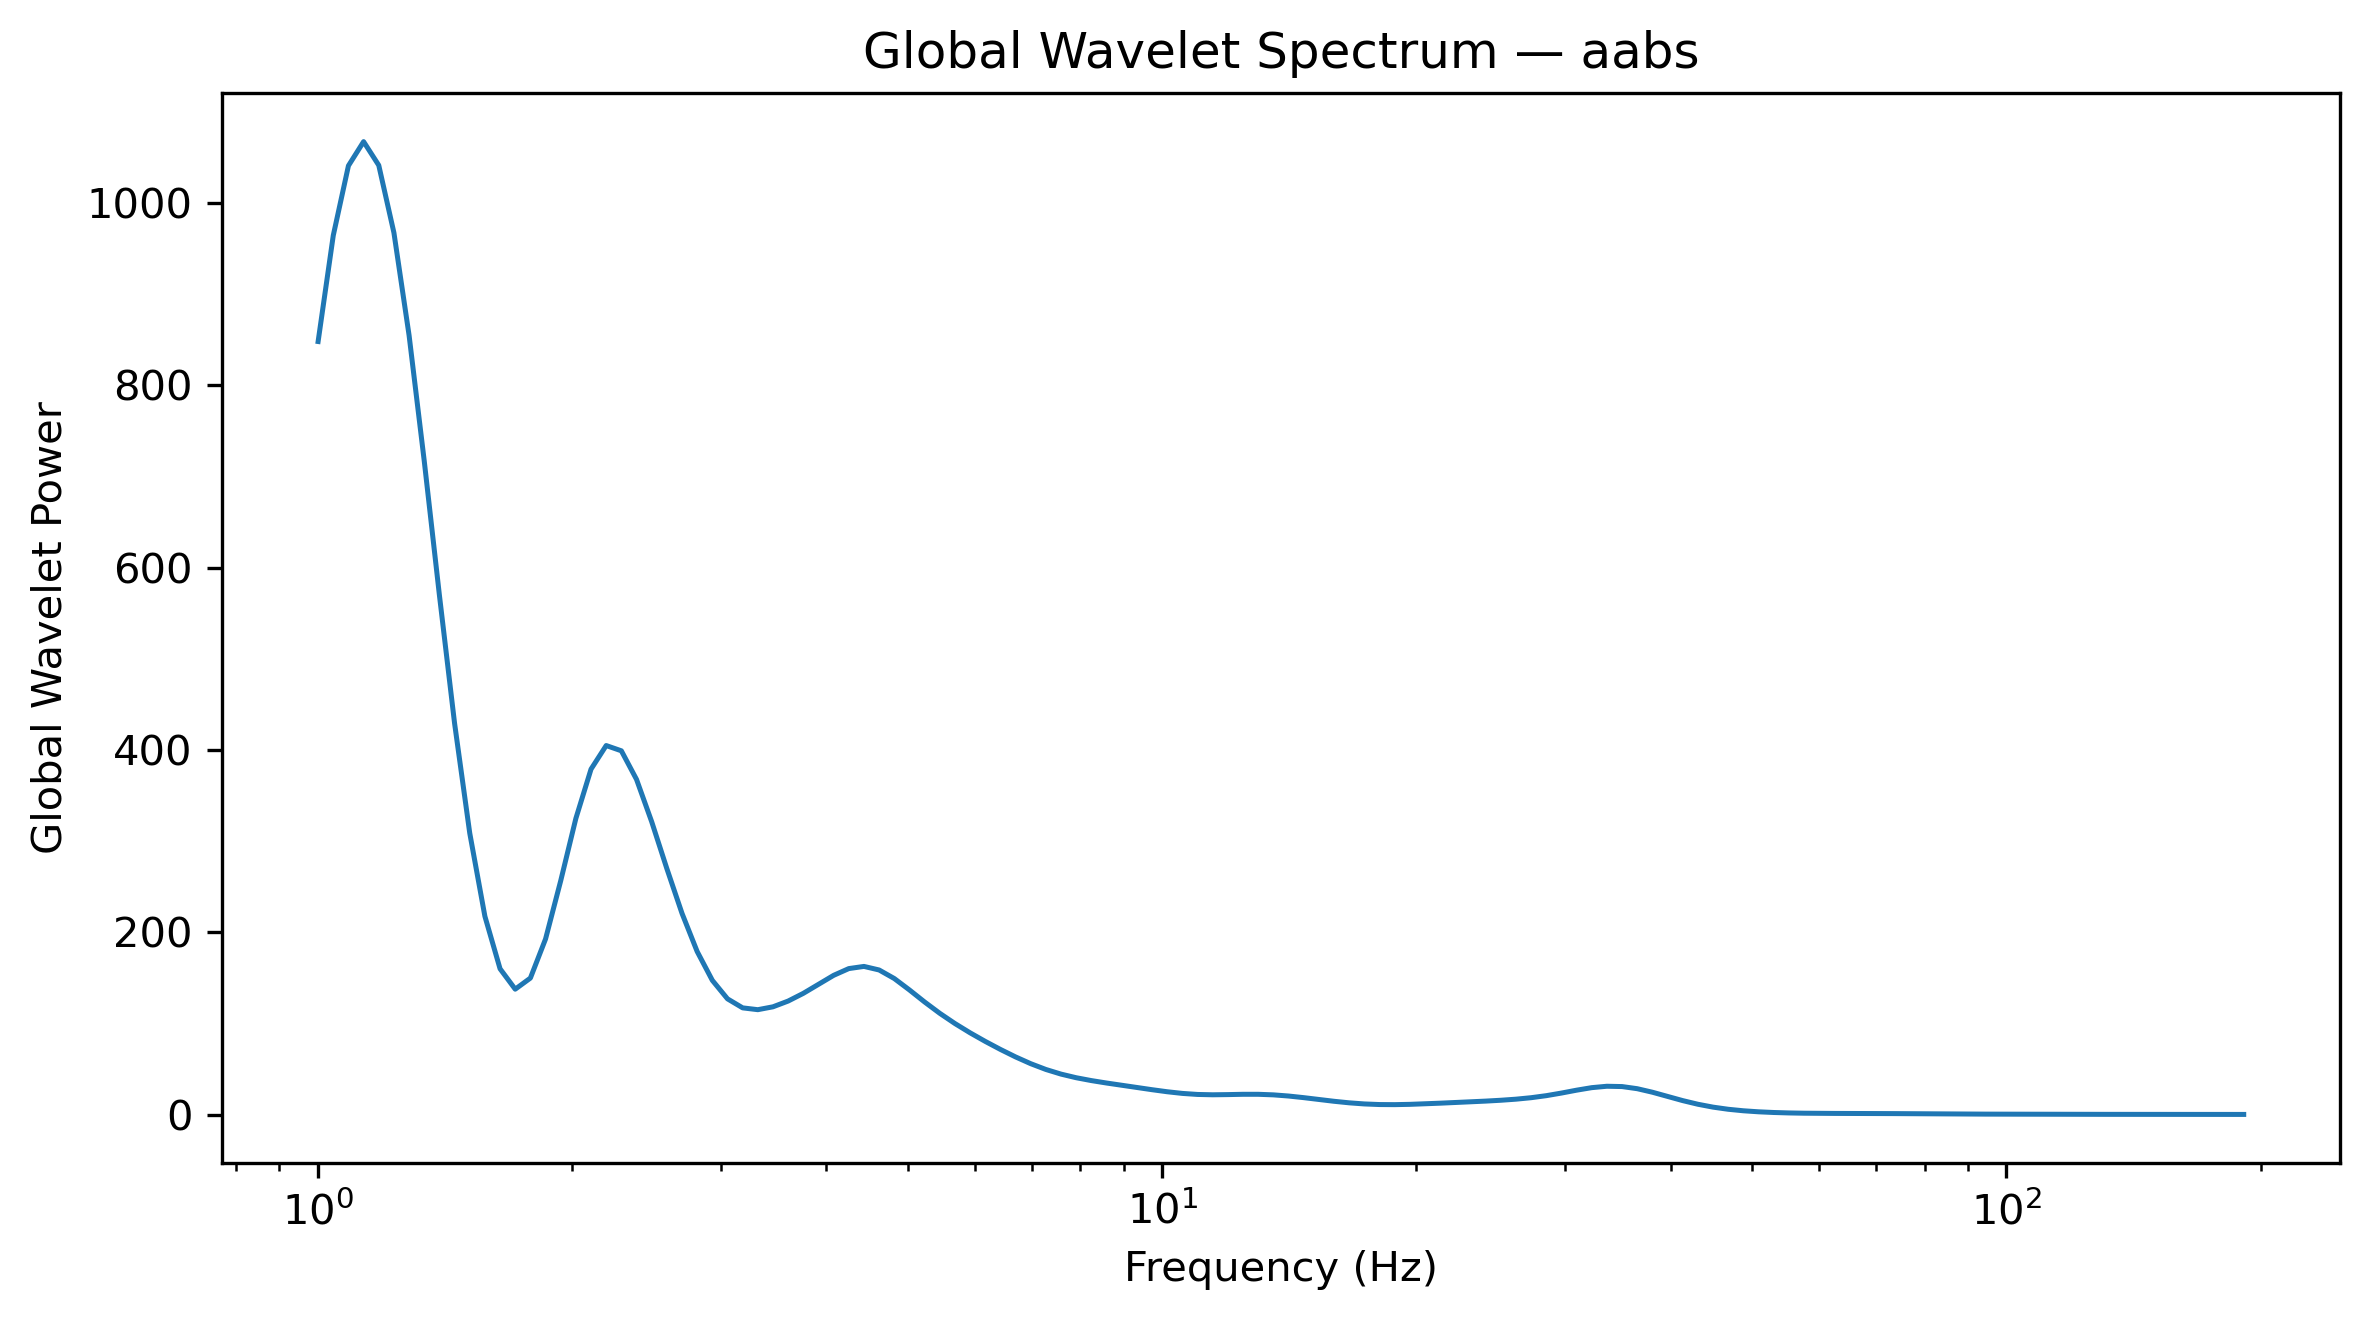

Data behind this chart, as committed beside it:
Frequency_Hz, GlobalWaveletPower, GlobalWaveletAmplitude
1.0, 848, 29.12
1.042, 964.3, 31.05
1.086, 1041, 32.26
1.132, 1067, 32.67
1.18, 1041, 32.27
1.23, 967.3, 31.1
1.282, 854.7, 29.24
1.336, 716.9, 26.78
1.392, 569.7, 23.87
1.451, 429.2, 20.72
1.512, 308.8, 17.57
1.576, 217.5, 14.75
1.643, 160, 12.65
1.712, 137.6, 11.73
1.784, 149.8, 12.24
1.86, 192.6, 13.88
1.938, 256.5, 16.02
2.02, 324.9, 18.02
2.105, 378.9, 19.47
2.194, 404.8, 20.12
2.287, 399.1, 19.98
2.383, 367.7, 19.18
2.484, 321.3, 17.92
2.589, 269.9, 16.43
2.698, 220.8, 14.86
2.812, 178.9, 13.38
2.931, 147.3, 12.14
3.055, 127, 11.27
3.183, 117.1, 10.82
3.318, 115.1, 10.73
3.458, 118.3, 10.87
3.604, 124.6, 11.16
3.756, 133, 11.53
3.915, 142.9, 11.95
4.08, 152.8, 12.36
4.252, 160.2, 12.66
4.432, 162.6, 12.75
4.619, 158.7, 12.6
4.814, 149.3, 12.22
5.017, 136.8, 11.69
5.229, 123.6, 11.12
5.45, 111.1, 10.54
5.68, 99.92, 9.996
5.92, 89.73, 9.473
6.17, 80.32, 8.962
6.43, 71.51, 8.457
6.702, 63.3, 7.956
6.985, 55.87, 7.475
7.28, 49.53, 7.038
7.587, 44.43, 6.665
7.908, 40.47, 6.361
8.241, 37.33, 6.11
8.589, 34.66, 5.888
8.952, 32.19, 5.673
9.33, 29.75, 5.455
9.724, 27.34, 5.229
10.13, 25.09, 5.009
10.56, 23.27, 4.824
11.01, 22.14, 4.705
11.47, 21.77, 4.666
... 68 more rows
